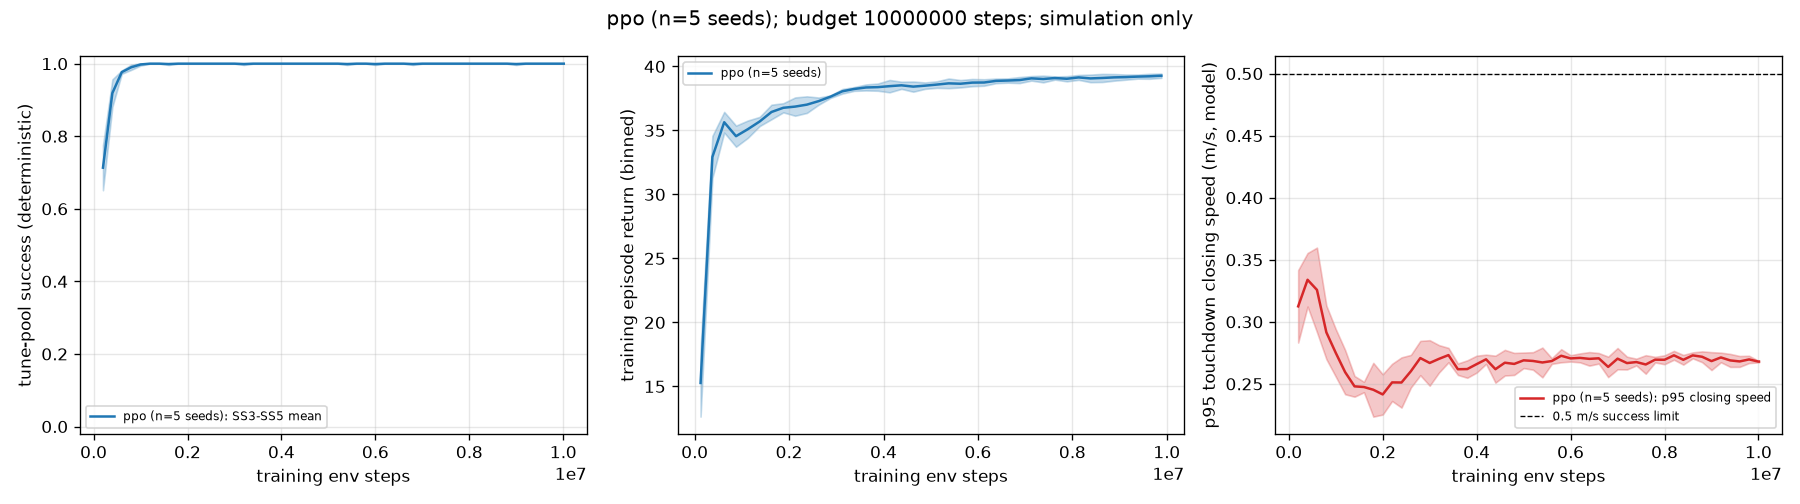

Data behind this chart, as committed beside it:
panel, steps, mean, sd, n_seeds
success, 200000, 0.7133, 0.06219, 5
success, 400000, 0.9189, 0.0378, 5
success, 600000, 0.9767, 0.004648, 5
success, 800000, 0.99, 0.007244, 5
success, 1e+06, 0.9978, 0.003043, 5
success, 1.2e+06, 1, 0, 5
success, 1.4e+06, 1, 0, 5
success, 1.6e+06, 0.9989, 0.002485, 5
success, 1.8e+06, 1, 0, 5
success, 2e+06, 1, 0, 5
success, 2.2e+06, 1, 0, 5
success, 2.4e+06, 1, 0, 5
success, 2.6e+06, 1, 0, 5
success, 2.8e+06, 1, 0, 5
success, 3e+06, 1, 0, 5
success, 3.2e+06, 0.9989, 0.002485, 5
success, 3.4e+06, 1, 0, 5
success, 3.6e+06, 1, 0, 5
success, 3.8e+06, 1, 0, 5
success, 4e+06, 1, 0, 5
success, 4.2e+06, 1, 0, 5
success, 4.4e+06, 1, 0, 5
success, 4.6e+06, 1, 0, 5
success, 4.8e+06, 1, 0, 5
success, 5e+06, 1, 0, 5
success, 5.2e+06, 1, 0, 5
success, 5.4e+06, 0.9989, 0.002485, 5
success, 5.6e+06, 1, 0, 5
success, 5.8e+06, 1, 0, 5
success, 6e+06, 0.9989, 0.002485, 5
success, 6.2e+06, 1, 0, 5
success, 6.4e+06, 1, 0, 5
success, 6.6e+06, 1, 0, 5
success, 6.8e+06, 0.9989, 0.002485, 5
success, 7e+06, 1, 0, 5
success, 7.2e+06, 1, 0, 5
success, 7.4e+06, 1, 0, 5
success, 7.6e+06, 1, 0, 5
success, 7.8e+06, 1, 0, 5
success, 8e+06, 1, 0, 5
success, 8.2e+06, 1, 0, 5
success, 8.4e+06, 1, 0, 5
success, 8.6e+06, 1, 0, 5
success, 8.8e+06, 1, 0, 5
success, 9e+06, 0.9989, 0.002485, 5
success, 9.2e+06, 1, 0, 5
success, 9.4e+06, 1, 0, 5
success, 9.6e+06, 1, 0, 5
success, 9.8e+06, 1, 0, 5
success, 1e+07, 1, 0, 5
success, 1.00106e+07, 1, 0, 5
p95_closing, 200000, 0.3125, 0.02918, 5
p95_closing, 400000, 0.3339, 0.02156, 5
p95_closing, 600000, 0.3257, 0.03407, 5
p95_closing, 800000, 0.2915, 0.02155, 5
p95_closing, 1e+06, 0.275, 0.01914, 5
p95_closing, 1.2e+06, 0.2594, 0.0178, 5
p95_closing, 1.4e+06, 0.248, 0.008349, 5
p95_closing, 1.6e+06, 0.2475, 0.00421, 5
p95_closing, 1.8e+06, 0.2453, 0.02166, 5
... 82 more rows
